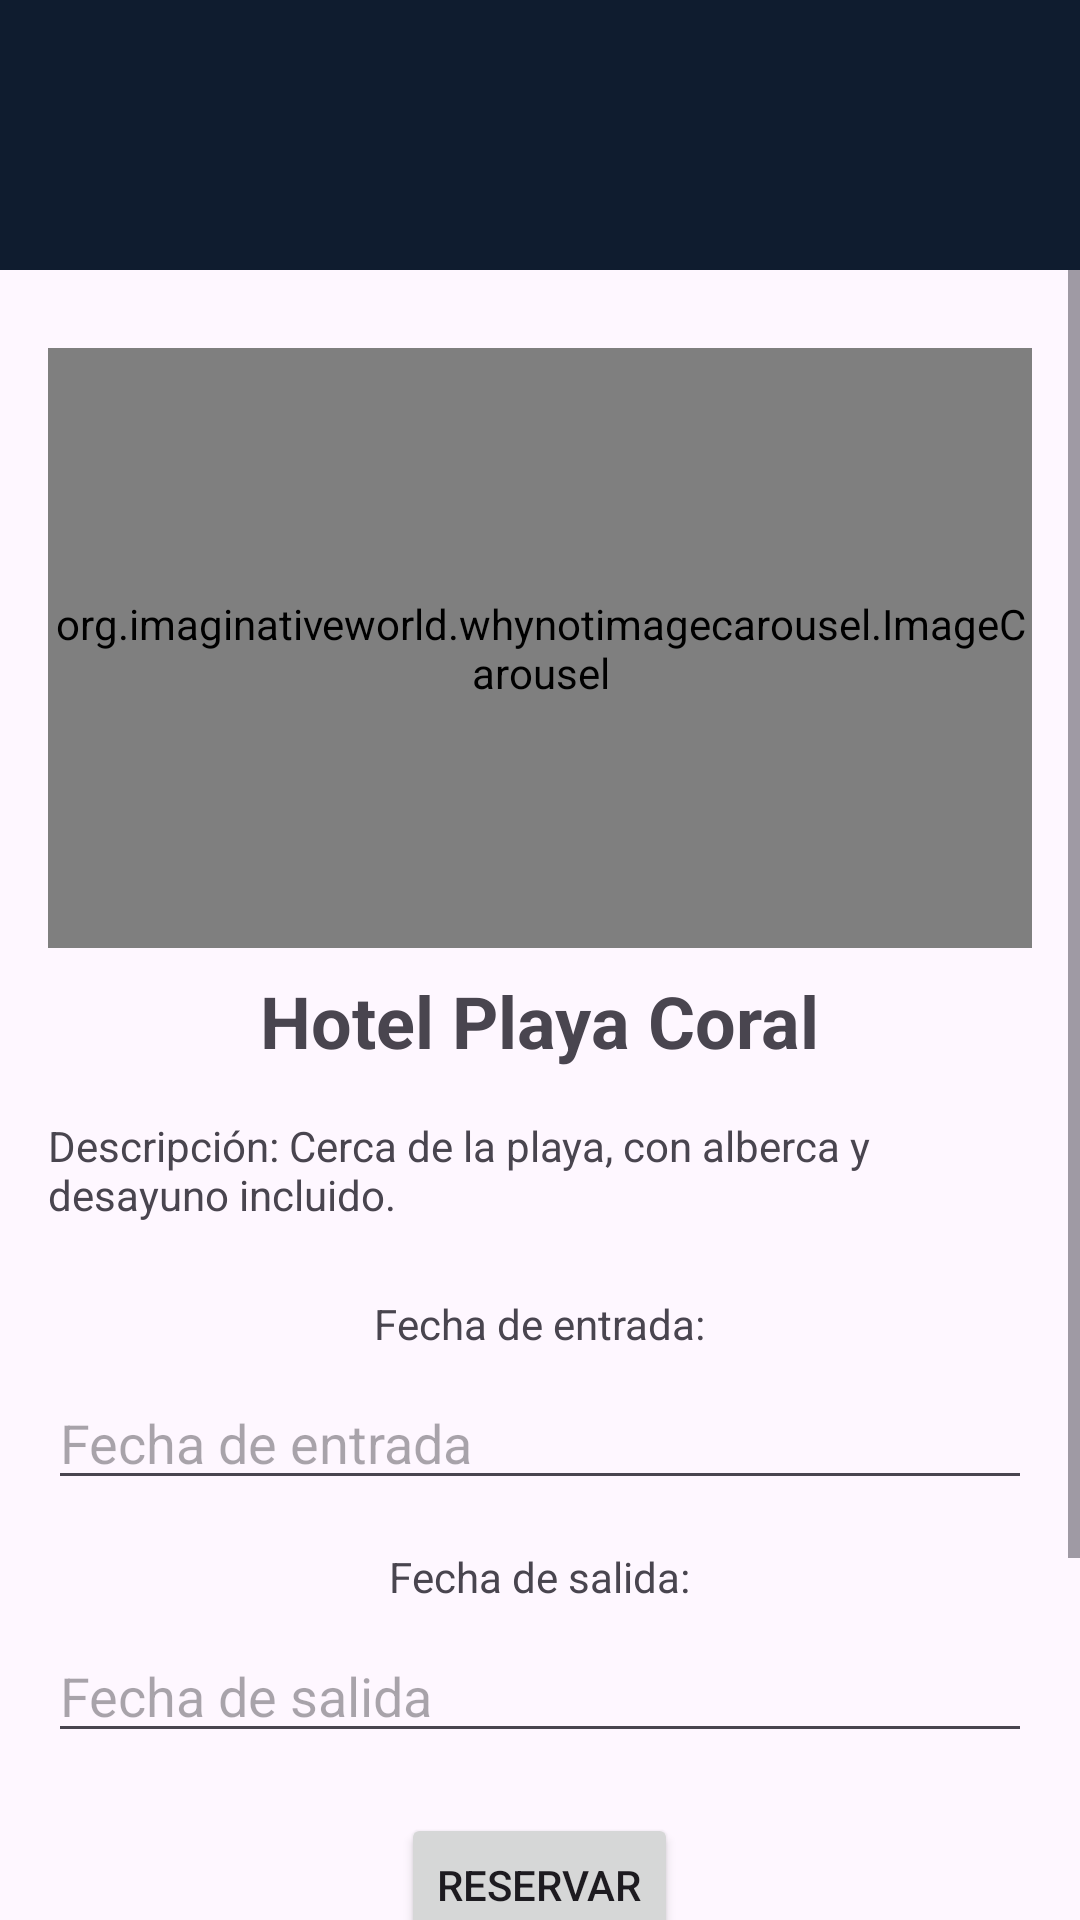

Layout XML and referenced resources for this Android screen:
<!-- AndroidManifest.xml: application theme Theme.LuminusCreaCode -->
<!-- res/layout/activity_detalle_alojam.xml -->
<?xml version="1.0" encoding="utf-8"?>
<RelativeLayout xmlns:android="http://schemas.android.com/apk/res/android"
    xmlns:app="http://schemas.android.com/apk/res-auto"
    xmlns:tools="http://schemas.android.com/tools"
    android:id="@+id/main"
    android:layout_width="match_parent"
    android:layout_height="match_parent"
    tools:context=".detalle_alojam">

    <androidx.appcompat.widget.Toolbar
        android:id="@+id/toolbar"
        android:layout_width="match_parent"
        android:layout_height="?attr/actionBarSize"
        android:background="#0f1c2f"
        android:titleTextColor="#ffffff"
        android:title="Mi App" />

    <ScrollView xmlns:android="http://schemas.android.com/apk/res/android"
        android:layout_width="match_parent"
        android:layout_height="wrap_content"
        android:layout_below="@id/toolbar">

        <LinearLayout
            android:layout_width="match_parent"
            android:layout_height="wrap_content"
            android:orientation="vertical"
            android:padding="16dp"
            android:gravity="center_horizontal">

            
            <org.imaginativeworld.whynotimagecarousel.ImageCarousel
                android:id="@+id/carousel"
                android:layout_width="match_parent"
                android:layout_height="200dp"
                android:layout_marginTop="10dp"
                app:showCaption="true"
                app:imageScaleType="fitCenter"
                app:showNavigationButtons="true"
                app:infiniteCarousel="false"
                app:captionTextSize="20dp" />  

            
            <TextView
                android:id="@+id/hotelTitle"
                android:layout_width="wrap_content"
                android:layout_height="wrap_content"
                android:text="Hotel Playa Coral"
                android:textSize="24sp"
                android:textStyle="bold"
                android:layout_marginTop="8dp" />

            
            <TextView
                android:id="@+id/hotelDescription"
                android:layout_width="wrap_content"
                android:layout_height="wrap_content"
                android:text="Descripción: Cerca de la playa, con alberca y desayuno incluido."
                android:layout_marginTop="16dp" />

            
            <TextView
                android:layout_width="wrap_content"
                android:layout_height="wrap_content"
                android:text="Fecha de entrada:"
                android:layout_marginTop="24dp" />

            <EditText
                android:id="@+id/etFechaEntrada"
                android:layout_width="match_parent"
                android:layout_height="wrap_content"
                android:hint="Fecha de entrada"
                android:focusable="false"
                android:clickable="true"
                android:inputType="date"
                android:layout_marginTop="8dp" />

            
            <TextView
                android:layout_width="wrap_content"
                android:layout_height="wrap_content"
                android:text="Fecha de salida:"
                android:layout_marginTop="16dp" />

            <EditText
                android:id="@+id/etFechaSalida"
                android:layout_width="match_parent"
                android:layout_height="wrap_content"
                android:hint="Fecha de salida"
                android:focusable="false"
                android:clickable="true"
                android:inputType="date"
                android:layout_marginTop="8dp" />

            
            <Button
                android:id="@+id/btnReservar"
                android:layout_width="wrap_content"
                android:layout_height="wrap_content"
                android:text="Reservar"
                android:layout_marginTop="20dp" />

            
            <Button
                android:id="@+id/btnCancelar"
                android:layout_width="wrap_content"
                android:layout_height="wrap_content"
                android:text="Cancelar reserva"
                android:layout_marginTop="15dp" />

            
            <Button
                android:id="@+id/btnResena"
                android:layout_width="wrap_content"
                android:layout_height="wrap_content"
                android:text="Dejar reseña"
                android:layout_marginTop="15dp" />

        </LinearLayout>
    </ScrollView>


</RelativeLayout>
<!-- resources referenced by this layout -->
<resources>
  <style name="Theme.LuminusCreaCode" parent="Base.Theme.LuminusCreaCode">
      </style>
  <style name="Base.Theme.LuminusCreaCode" parent="Theme.Material3.DayNight.NoActionBar">
          
          <item name="toolbarStyle">@style/MyToolbarStyle</item>
          <item name="popupMenuStyle">@style/MyPopupMenu</item>
          <item name="actionBarSize">90dp</item>
  
          
          <item name="actionMenuTextColor">@android:color/white</item>
          <item name="actionMenuTextAppearance">@style/MyActionMenuTextStyle</item>
      </style>
  <style name="MyToolbarStyle" parent="Widget.Material3.Toolbar">
          <item name="titleTextColor">@android:color/white</item>
          <item name="subtitleTextColor">@android:color/white</item>
          <item name="android:textColorPrimary">@android:color/white</item>
          <item name="android:textColor">@android:color/white</item>
      </style>
  <style name="MyPopupMenu" parent="Widget.AppCompat.PopupMenu">
          <item name="android:textColor">@android:color/white</item> 
          <item name="titleTextColor">@android:color/white</item>
      </style>
  <style name="MyActionMenuTextStyle" parent="TextAppearance.Widget.AppCompat.Toolbar.Title">
          <item name="android:textColor">@android:color/white</item>
      </style>
</resources>
